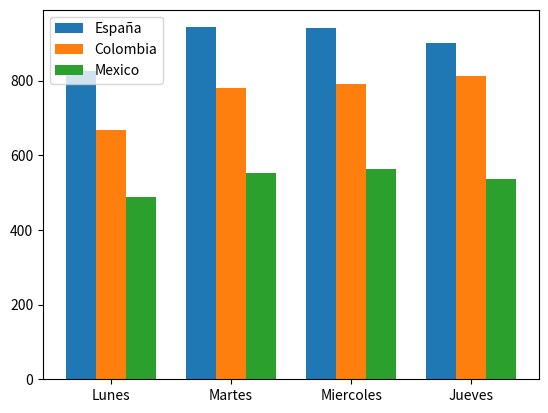

Source code (Python):
import matplotlib.pyplot as plt
import pandas as pd
import numpy as np

data = pd.DataFrame({'España': [826, 943, 942, 901],
                    'Colombia': [668, 781, 791, 813],
                    'Mexico': [488, 553, 563, 537]},
                    index=('Lunes', 'Martes', 'Miercoles', 'Jueves'))

n = len(data.index)
x = np.arange(n)
width=0.25

plt.bar(x - width, data.España, width=width, label='España')
plt.bar(x, data.Colombia, width=width, label='Colombia')
plt.bar(x + width, data.Mexico, width=width, label='Mexico')

plt.xticks(x, data.index)
plt.legend(loc='best')

plt.show()
